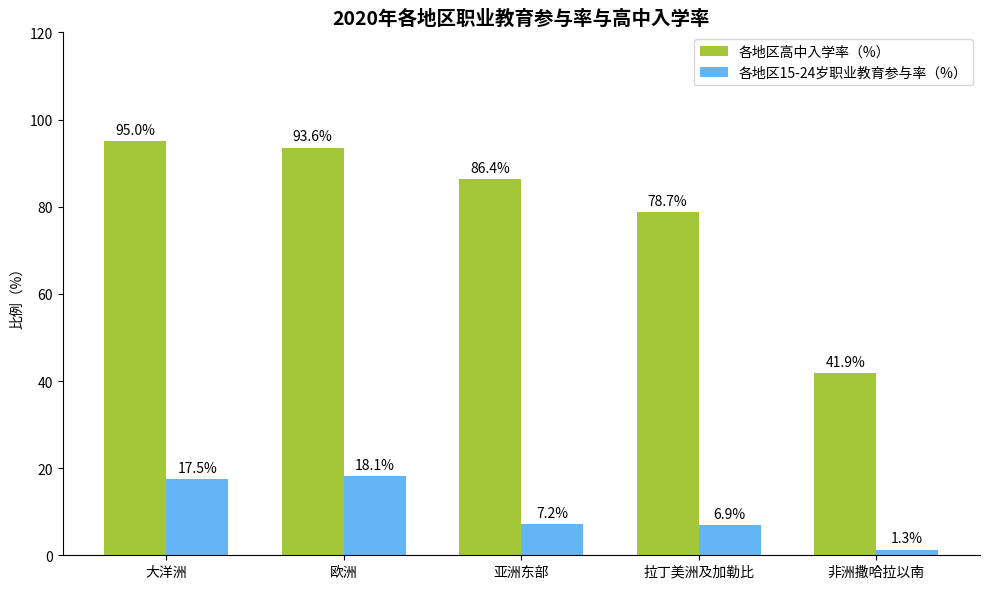

Source code (Python):
import matplotlib.pyplot as plt
import numpy as np

# 地区名称
regions = ["大洋洲", "欧洲", "亚洲东部", "拉丁美洲及加勒比", "非洲撒哈拉以南"]
# 高中入学率（%），数据大体一致即可
high_school_enrollment = [95.0, 93.6, 86.4, 78.7, 41.9]
# 职业教育参与率（%），数据大体一致即可
vocational_education = [17.5, 18.1, 7.2, 6.9, 1.3]
# 人均 GDP（美金），数据大体一致即可
gdp_per_capita = [49999.0, 34148.9, 13463.6, 7244.7, 1501.2]

# 创建画布和子图
fig, ax = plt.subplots(figsize=(10, 6))

ax.set_ylim(0, 120)

# 绘制分组柱状图
x = np.arange(len(regions))
bar_width = 0.35
# 高中入学率（绿色）
high_school_bars = ax.bar(x - bar_width/2, high_school_enrollment, width=bar_width, color="#A4C639", label="各地区高中入学率（%）")
# 职业教育参与率（蓝色）
vocational_bars = ax.bar(x + bar_width/2, vocational_education, width=bar_width, color="#64B5F6", label="各地区15-24岁职业教育参与率（%）")

# 添加高中入学率数据标注
for bar in high_school_bars:
    height = bar.get_height()
    ax.annotate(f'{height}%',
                xy=(bar.get_x() + bar.get_width() / 2, height),
                xytext=(0, 3),  # 标注位置调整
                textcoords="offset points",
                ha='center', va='bottom')

# 添加职业教育参与率数据标注
for bar in vocational_bars:
    height = bar.get_height()
    ax.annotate(f'{height}%',
                xy=(bar.get_x() + bar.get_width() / 2, height),
                xytext=(0, 3),  # 标注位置调整
                textcoords="offset points",
                ha='center', va='bottom')

# 设置x轴刻度和标签
ax.set_xticks(x)
ax.set_xticklabels(regions)
# 设置y轴标签
ax.set_ylabel("比例（%）")
# 设置标题
ax.set_title("2020年各地区职业教育参与率与高中入学率", fontsize=14, fontweight="bold")

# 添加图例
ax.legend()

# 美化图表，隐藏顶部和右侧边框
for spine in ["top", "right"]:
    ax.spines[spine].set_visible(False)

plt.tight_layout()  # 自动调整布局
plt.show()
